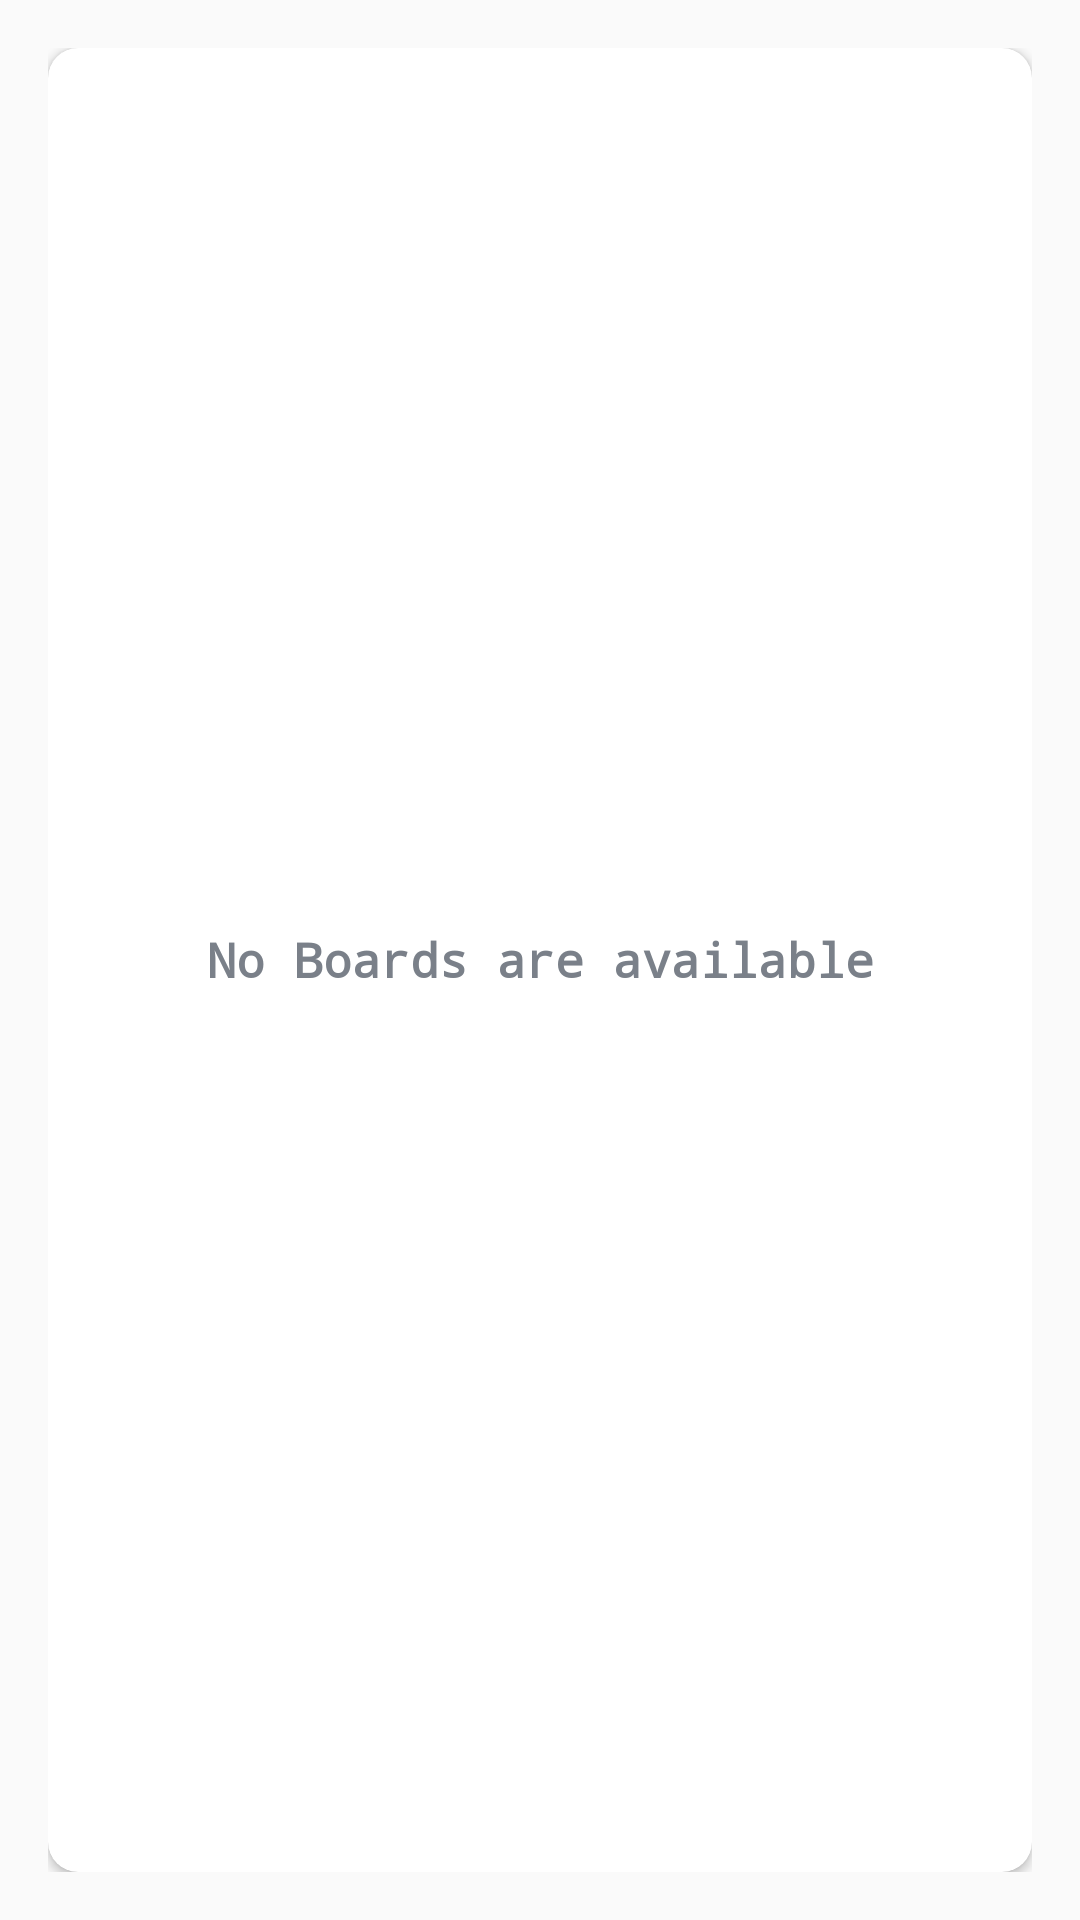

Layout XML and referenced resources for this Android screen:
<!-- AndroidManifest.xml: application theme Theme.TeamTaskerApp -->
<!-- res/layout/content_main.xml -->
<?xml version="1.0" encoding="utf-8"?>
<LinearLayout xmlns:android="http://schemas.android.com/apk/res/android"
    xmlns:app="http://schemas.android.com/apk/res-auto"
    xmlns:tools="http://schemas.android.com/tools"
    android:layout_width="match_parent"
    android:layout_height="match_parent"
    android:background="@drawable/intro_background"
    android:padding="@dimen/main_screen_content_padding"
    app:layout_behavior="@string/appbar_scrolling_view_behavior"
    android:gravity="center"
    android:orientation="vertical">

    <androidx.cardview.widget.CardView
        android:layout_width="match_parent"
        android:layout_height="match_parent"
        android:background="@color/white"
        android:elevation="@dimen/card_view_elevation"
        app:cardCornerRadius="@dimen/card_view_corner_radius">

        <androidx.recyclerview.widget.RecyclerView
            android:id="@+id/rv_boards_list"
            android:layout_width="match_parent"
            android:layout_height="match_parent"
            android:visibility="gone" />

        <TextView
            android:id="@+id/tv_no_boards_available"
            android:layout_width="match_parent"
            android:layout_height="match_parent"
            android:gravity="center"
            android:text="@string/no_boards_are_available"
            android:fontFamily="monospace"
            android:textColor="@color/secondary_text_color"
            android:textStyle="bold"
            android:textSize="@dimen/no_boards_available_text_size" />

        <com.google.android.material.floatingactionbutton.FloatingActionButton
            android:id="@+id/fab_board_add"
            android:layout_width="match_parent"
            android:layout_height="wrap_content"
            android:contentDescription="@string/create_new_board"
            android:src="@drawable/baseline_add_24"
            android:layout_marginTop="670dp"
            android:layout_gravity="center_horizontal"
            android:layout_marginStart="150dp"
            />

    </androidx.cardview.widget.CardView>
</LinearLayout>
<!-- resources referenced by this layout -->
<resources>
  <color name="secondary_text_color">#7A8089</color>
  <color name="white">#FFFFFFFF</color>
  <dimen name="card_view_corner_radius">10dp</dimen>
  <dimen name="card_view_elevation">10dp</dimen>
  <dimen name="main_screen_content_padding">16dp</dimen>
  <dimen name="no_boards_available_text_size">16sp</dimen>
  <!-- drawable baseline_add_24 (drawable) -->
  <vector xmlns:android="http://schemas.android.com/apk/res/android" android:height="32dp" android:tint="#FFEBEB" android:viewportHeight="24" android:viewportWidth="24" android:width="32dp">
        
      <path android:fillColor="@android:color/white" android:pathData="M19,13h-6v6h-2v-6H5v-2h6V5h2v6h6v2z"/>
      
  </vector>
  <string name="create_new_board">create new board</string>
  <string name="no_boards_are_available">No Boards are available</string>
  <style name="Theme.TeamTaskerApp" parent="Base.Theme.TeamTaskerApp" />
  <style name="Base.Theme.TeamTaskerApp" parent="Theme.AppCompat.Light.DarkActionBar">
          <item name="colorPrimary">@color/colorTheme</item>
          <item name="colorPrimaryDark">@color/colorTheme</item>
          <item name="colorAccent">@color/colorTheme</item>
      </style>
  <color name="colorTheme">#DF7B73</color>
</resources>
